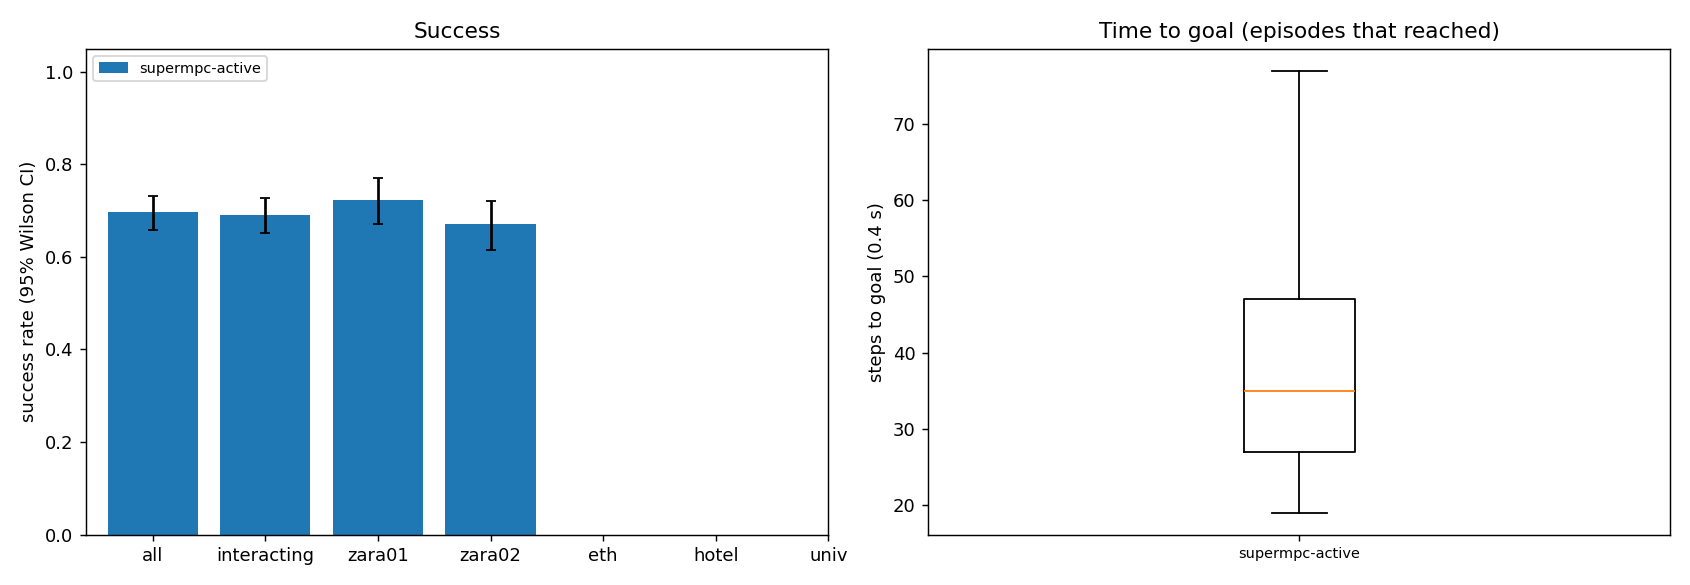

Values plotted in this chart, from the file beside it:
scene, episode, frame, start_x, start_y, goal_x, goal_y, path_peds, surge, planner, success, reached, collisions, coll_tracked, coll_untracked, coll_stopped, steps, min_clearance, coverage, solve_ms, failures, slack_steps, unseen_slack_steps, coll_spawn
zara01, 6, 5751, -7.0, 14.02, 5.0, 14.02, 5, 0, supermpc-active, 1, 1, 0, 0, 0, 0, 23, 0.7722, 0.0, 132, 0, 0, 0, 0
zara01, 0, 4981, -7.0, 13, 5.0, 13, 10, 0, supermpc-active, 1, 1, 0, 0, 0, 0, 25, 4.606, nan, 138.1, 0, 0, 0, 0
zara01, 12, 7311, 5.0, 11.66, -7.0, 11.66, 6, 0, supermpc-active, 1, 1, 0, 0, 0, 0, 23, 0.6557, 0.2074, 149.7, 0, 1, 0, 0
zara01, 9, 8041, 5.0, 12.9, -7.0, 12.9, 1, 0, supermpc-active, 1, 1, 0, 0, 0, 0, 26, 5.392, nan, 137, 0, 0, 0, 0
zara01, 3, 7851, -7.0, 15.69, 5.0, 15.69, 5, 0, supermpc-active, 1, 1, 0, 0, 0, 0, 24, 1.925, 0.7333, 163.1, 0, 0, 0, 0
zara01, 8, 8041, -7.0, 11.23, 5.0, 11.23, 0, 0, supermpc-active, 1, 1, 0, 0, 0, 0, 26, 2.314, 0.0, 153.7, 0, 0, 0, 0
zara01, 4, 7631, -7.0, 13.07, 5.0, 13.07, 6, 0, supermpc-active, 1, 1, 0, 0, 0, 0, 29, 1.409, 0.2, 159.4, 0, 0, 0, 0
zara01, 1, 4961, 5.0, 10.17, -7.0, 10.17, 6, 0, supermpc-active, 1, 1, 0, 0, 0, 0, 28, 0.8614, 0.6364, 180.8, 0, 6, 0, 0
zara01, 5, 5831, 5.0, 11.65, -7.0, 11.65, 7, 0, supermpc-active, 0, 1, 2, 1, 1, 0, 27, -0.2256, 0.7255, 202.4, 0, 10, 0, 0
zara01, 2, 5951, 5.0, 10.42, -7.0, 10.42, 9, 0, supermpc-active, 1, 1, 0, 0, 0, 0, 25, 0.7185, 0.7745, 245.7, 0, 1, 0, 0
zara01, 10, 7851, -7.0, 11.41, 5.0, 11.41, 4, 0, supermpc-active, 1, 1, 0, 0, 0, 0, 32, 1.285, 0.8636, 192.8, 0, 0, 0, 0
zara01, 7, 7341, -7.0, 14.9, 5.0, 14.9, 6, 0, supermpc-active, 0, 1, 1, 0, 1, 0, 38, -0.069, 0.45, 191.4, 0, 7, 1, 0
zara01, 13, 6191, 5.0, 15.38, -7.0, 15.38, 9, 0, supermpc-active, 1, 1, 0, 0, 0, 0, 22, 0.5661, 0.8333, 199.8, 0, 1, 0, 0
zara01, 11, 6631, 5.0, 15.2, -7.0, 15.2, 11, 0, supermpc-active, 0, 1, 1, 1, 0, 0, 63, -0.04574, 0.5972, 202.1, 0, 11, 4, 0
zara01, 17, 4621, -7.0, 12.81, 5.0, 12.81, 4, 0, supermpc-active, 1, 1, 0, 0, 0, 0, 28, 1.871, 0.0, 132.9, 0, 0, 0, 0
zara01, 19, 7021, -7.0, 10.96, 5.0, 10.96, 4, 0, supermpc-active, 1, 1, 0, 0, 0, 0, 26, 0.685, 0.9808, 202.8, 0, 0, 0, 0
zara01, 20, 4821, 5.0, 14.15, -7.0, 14.15, 5, 0, supermpc-active, 1, 1, 0, 0, 0, 0, 27, 0.6954, 0.8636, 199.8, 0, 0, 0, 0
zara01, 21, 6161, -7.0, 10.2, 5.0, 10.2, 8, 0, supermpc-active, 1, 1, 0, 0, 0, 0, 27, 0.2221, 0.2708, 209.7, 0, 0, 0, 0
zara01, 16, 6711, 5.0, 11.2, -7.0, 11.2, 12, 0, supermpc-active, 1, 1, 0, 0, 0, 0, 39, 0.1542, 0.6296, 226.4, 0, 4, 0, 0
zara01, 24, 6301, 5.0, 15.03, -7.0, 15.03, 7, 0, supermpc-active, 1, 1, 0, 0, 0, 0, 28, 0.8453, 0.5111, 155.7, 0, 0, 0, 0
zara01, 23, 6621, 5.0, 10.54, -7.0, 10.54, 11, 0, supermpc-active, 1, 1, 0, 0, 0, 0, 28, 1.168, 0.8188, 229.1, 0, 0, 0, 0
zara01, 26, 8051, -7.0, 10.37, 5.0, 10.37, 1, 0, supermpc-active, 1, 1, 0, 0, 0, 0, 23, 3.59, nan, 121.8, 0, 0, 0, 0
zara01, 18, 6761, 5.0, 12.04, -7.0, 12.04, 9, 0, supermpc-active, 0, 1, 3, 1, 2, 0, 53, -0.2191, 0.6905, 241.7, 0, 8, 2, 0
zara01, 25, 4591, -7.0, 10.76, 5.0, 10.76, 4, 0, supermpc-active, 1, 1, 0, 0, 0, 0, 40, 0.8479, 0.4762, 158.5, 0, 0, 0, 0
zara01, 28, 6011, 5.0, 11.14, -7.0, 11.14, 10, 0, supermpc-active, 1, 1, 0, 0, 0, 0, 25, 1.369, 0.375, 165.1, 0, 1, 0, 0
zara01, 22, 4761, 5.0, 11.85, -7.0, 11.85, 4, 0, supermpc-active, 0, 1, 1, 1, 0, 0, 59, -0.02759, 0.5925, 232.6, 0, 15, 0, 0
zara01, 27, 5211, 5.0, 15.37, -7.0, 15.37, 21, 1, supermpc-active, 1, 1, 0, 0, 0, 0, 26, 0.6156, 0.6062, 267.3, 0, 6, 1, 0
zara01, 31, 7121, 5.0, 11.3, -7.0, 11.3, 5, 0, supermpc-active, 1, 1, 0, 0, 0, 0, 24, 4.539, nan, 133.8, 0, 0, 0, 0
zara01, 32, 6221, -7.0, 15.87, 5.0, 15.87, 11, 0, supermpc-active, 1, 1, 0, 0, 0, 0, 25, 1.479, 0.7179, 196.9, 0, 1, 1, 0
zara01, 30, 7891, -7.0, 12.96, 5.0, 12.96, 3, 0, supermpc-active, 1, 1, 0, 0, 0, 0, 46, 0.07696, 0.7133, 161.9, 0, 5, 0, 0
zara01, 14, 5371, 5.0, 14.04, -7.0, 14.04, 13, 1, supermpc-active, 0, 0, 2, 2, 0, 0, 90, -0.263, 0.4811, 248.7, 0, 17, 7, 0
zara01, 35, 5631, 5.0, 10.4, -7.0, 10.4, 9, 0, supermpc-active, 1, 1, 0, 0, 0, 0, 26, 1.152, 0.2576, 126.2, 0, 0, 0, 0
zara01, 29, 7411, 5.0, 10.11, -7.0, 10.11, 7, 0, supermpc-active, 0, 1, 1, 1, 0, 0, 47, -0.07199, 0.8329, 250.1, 0, 9, 0, 0
zara01, 33, 5431, 5.0, 12.04, -7.0, 12.04, 14, 1, supermpc-active, 1, 1, 0, 0, 0, 0, 41, 0.5084, 0.5314, 227.4, 0, 7, 0, 0
zara01, 15, 5031, 5.0, 15.41, -7.0, 15.41, 11, 0, supermpc-active, 0, 1, 3, 1, 2, 0, 84, -0.5185, 0.5837, 295.9, 0, 24, 9, 0
zara01, 34, 7291, 5.0, 14.48, -7.0, 14.48, 6, 0, supermpc-active, 0, 1, 2, 2, 0, 0, 39, -0.1594, 0.4782, 175.8, 0, 8, 4, 0
zara01, 36, 8031, -7.0, 15.07, 5.0, 15.07, 2, 0, supermpc-active, 0, 1, 4, 0, 5, 1, 27, -0.3052, 0.5909, 146.1, 0, 3, 0, 0
zara01, 39, 7001, -7.0, 10.9, 5.0, 10.9, 4, 0, supermpc-active, 0, 1, 3, 3, 0, 0, 25, -0.371, 0.8333, 143.1, 0, 5, 0, 0
zara01, 38, 7811, -7.0, 14.69, 5.0, 14.69, 7, 0, supermpc-active, 1, 1, 0, 0, 0, 0, 24, 1.894, 0.5294, 198.2, 0, 0, 3, 0
zara01, 41, 5021, -7.0, 15.37, 5.0, 15.37, 10, 0, supermpc-active, 1, 1, 0, 0, 0, 0, 28, 1.186, 0.495, 129.4, 0, 1, 0, 0
zara01, 44, 7991, 5.0, 12.14, -7.0, 12.14, 0, 0, supermpc-active, 1, 1, 0, 0, 0, 0, 23, 4.313, nan, 87.89, 0, 0, 0, 0
zara01, 37, 5381, -7.0, 13.27, 5.0, 13.27, 16, 1, supermpc-active, 0, 1, 1, 1, 0, 0, 38, -0.4096, 0.6088, 206.4, 0, 8, 0, 0
zara01, 43, 4631, 5.0, 15.99, -7.0, 15.99, 6, 0, supermpc-active, 1, 1, 0, 0, 0, 0, 29, 0.2042, 0.4583, 142.7, 0, 4, 0, 0
zara01, 40, 5141, -7.0, 12.66, 5.0, 12.66, 17, 1, supermpc-active, 0, 1, 2, 0, 2, 0, 48, -0.3179, 0.5981, 246.4, 0, 14, 0, 0
zara01, 49, 4641, 5.0, 13.82, -7.0, 13.82, 4, 0, supermpc-active, 1, 1, 0, 0, 0, 0, 30, 0.6819, 0.3542, 143.1, 0, 1, 0, 0
zara01, 48, 4521, -7.0, 10.69, 5.0, 10.69, 4, 0, supermpc-active, 1, 1, 0, 0, 0, 0, 37, 0.5967, 0.2667, 154.2, 0, 2, 0, 0
zara01, 42, 6451, 5.0, 12.16, -7.0, 12.16, 10, 0, supermpc-active, 0, 1, 1, 1, 0, 0, 47, -0.0334, 0.7645, 218.1, 0, 8, 1, 0
zara01, 51, 6821, 5.0, 11.89, -7.0, 11.89, 7, 0, supermpc-active, 1, 1, 0, 0, 0, 0, 29, 1.057, 0.3684, 168.3, 0, 0, 0, 0
zara01, 50, 6291, 5.0, 12.11, -7.0, 12.11, 12, 0, supermpc-active, 1, 1, 0, 0, 0, 0, 29, 0.9093, 0.6389, 215.1, 0, 5, 0, 0
zara01, 52, 4891, 5.0, 10.69, -7.0, 10.69, 7, 0, supermpc-active, 1, 1, 0, 0, 0, 0, 25, 0.2818, 0.65, 168.7, 0, 2, 0, 0
zara01, 53, 7791, -7.0, 13.37, 5.0, 13.37, 7, 0, supermpc-active, 1, 1, 0, 0, 0, 0, 27, 1.711, 0.5, 172.2, 0, 0, 0, 0
zara01, 45, 5381, -7.0, 15.22, 5.0, 15.22, 15, 1, supermpc-active, 1, 1, 0, 0, 0, 0, 54, 0.8638, 0.6553, 186.5, 0, 7, 4, 0
zara01, 47, 5081, 5.0, 13.67, -7.0, 13.67, 14, 1, supermpc-active, 0, 1, 2, 2, 0, 0, 47, -0.4938, 0.6335, 224.9, 0, 15, 0, 0
zara01, 46, 5281, 5.0, 12.99, -7.0, 12.99, 20, 1, supermpc-active, 0, 1, 2, 0, 2, 0, 49, -0.3342, 0.5954, 223.9, 0, 7, 0, 0
zara01, 57, 5021, -7.0, 14.81, 5.0, 14.81, 11, 0, supermpc-active, 1, 1, 0, 0, 0, 0, 21, 2.594, 0.0, 121.7, 0, 0, 0, 0
zara01, 54, 5951, 5.0, 14.2, -7.0, 14.2, 8, 0, supermpc-active, 0, 1, 2, 2, 0, 0, 37, -0.2479, 0.6433, 212.9, 0, 5, 1, 0
zara01, 60, 4511, 5.0, 12.34, -7.0, 12.34, 6, 0, supermpc-active, 1, 1, 0, 0, 0, 0, 25, 3.518, nan, 102.9, 0, 0, 0, 0
zara01, 61, 5001, -7.0, 11.71, 5.0, 11.71, 11, 0, supermpc-active, 1, 1, 0, 0, 0, 0, 27, 2.556, 0.0, 102.5, 0, 0, 0, 0
zara01, 59, 7401, 5.0, 14.74, -7.0, 14.74, 9, 0, supermpc-active, 1, 1, 0, 0, 0, 0, 26, 1.136, 0.4042, 205.7, 0, 1, 3, 0
zara01, 56, 6261, 5.0, 12.79, -7.0, 12.79, 9, 0, supermpc-active, 1, 1, 0, 0, 0, 0, 44, 0.4758, 0.5943, 182.7, 0, 0, 1, 0
... 540 more rows
